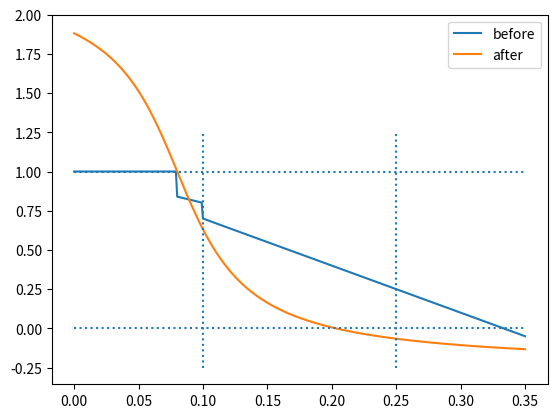

Source code (Python):
import numpy as np
from matplotlib import pyplot as plt

X_array = np.linspace(0,0.35,351)
print(X_array)

def fraud_pen(x, transition_stage):
    if x < 0.08:
        return 0
    elif x < 0.1:
        return 2*x*transition_stage
    else:
        return 3*x*transition_stage

def new_fp(x, transition_stage):
    return transition_stage*(np.arctan(25*x - 2)* (2/np.pi)*1.25)

Y_current = np.ones(351)
Y_transition = np.ones(351)
X_forDotLine = np.linspace(0,0.35,18)
Y_forDotLine = np.linspace(0,1,50)
Y_1 = np.ones(18)
Y_0 = np.zeros(18)
X_025 = np.ones(50)/4
X_010 = np.ones(50)/10

for i in range(len(X_array)):
    Y_current[i] = 1 - fraud_pen(X_array[i], 1 ) - new_fp(X_array[i], 0)
    Y_transition[i] = 1 - new_fp(X_array[i],  1)
# plt.plot(X_array,Y_current)
# plt.legend(['current'])
# plt.show()

plt.plot(X_array,Y_current)
plt.plot(X_array,Y_transition)
plt.hlines(1, 0, 0.35, linestyles='dotted')
plt.hlines(0, 0, 0.35, linestyles='dotted')
plt.vlines(0.10, -0.25, 1.25, linestyles='dotted')
plt.vlines(0.25, -0.25, 1.25, linestyles='dotted')
plt.legend(['before', 'after'])
plt.yticks(np.linspace(-0.25,2,10))
plt.show()

# for k in range(5):
#     for i in range(len(X_array)):
#         Y_current[i] = 1 - fraud_pen(X_array[i], 1 - 0.2*k) - new_fp(X_array[i], 0.2*k)
#         Y_transition[i] = 1 - fraud_pen(X_array[i], 1 - 0.2*(k+1)) - new_fp(X_array[i],  0.2*(k+1))
#     plt.plot(X_array,Y_current)
#     plt.plot(X_array,Y_transition)
#     plt.legend( ['before', 'after'])
#     plt.show()



